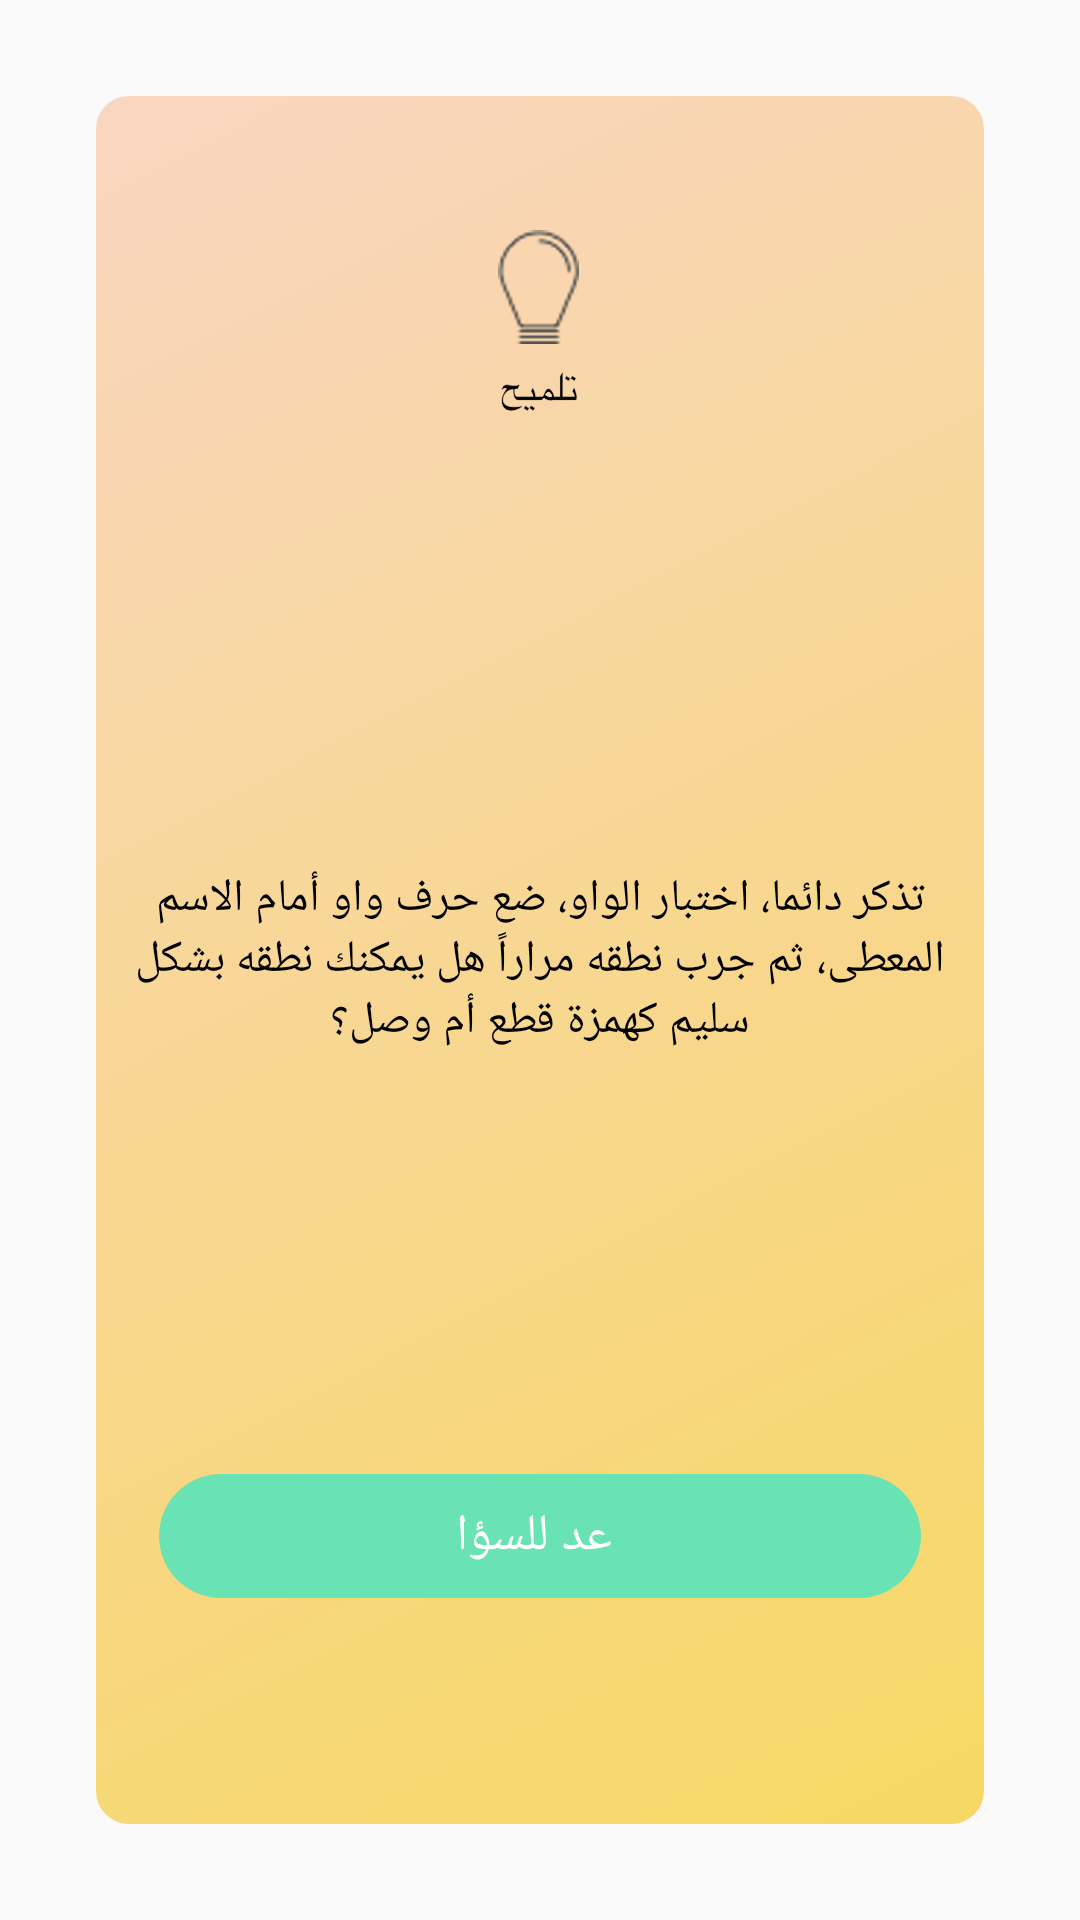

This screen was rendered from an Android layout file. Write that file and the resources it references.
<!-- AndroidManifest.xml: application theme AppTheme -->
<!-- res/layout/customgethint_dialog.xml -->
<?xml version="1.0" encoding="utf-8"?>
<LinearLayout xmlns:android="http://schemas.android.com/apk/res/android"
    android:layout_width="match_parent"
    android:layout_height="match_parent"
    android:background="@android:color/transparent"
    android:orientation="vertical">

    <LinearLayout
        android:layout_width="match_parent"
        android:layout_height="match_parent"
        android:orientation="vertical"
        android:background="@drawable/gethint_popupback"
        android:layout_margin="@dimen/size_30_dp"
        android:weightSum="3">

        <LinearLayout
            android:layout_gravity="center"
            android:layout_width="match_parent"
            android:layout_height="0dp"
            android:layout_weight="1"
            android:orientation="vertical">
            <ImageView
                android:layout_marginTop="@dimen/size_40_dp"
                android:id="@+id/imgLaato"
                android:layout_width="wrap_content"
                android:layout_height="wrap_content"
                android:src="@drawable/hint_ic"
                android:layout_gravity="center"
                />
        </LinearLayout>

        <LinearLayout
            android:layout_width="match_parent"
            android:layout_height="0dp"
            android:layout_weight="1"
            android:orientation="vertical">
            <TextView
                android:id="@+id/txtCenterText"
                android:layout_width="match_parent"
                android:layout_height="match_parent"
                android:gravity="center"
                android:text="@string/hintpopup_text"
                android:textColor="@color/black"
                android:padding="@dimen/size_8_dp"
                android:textSize="@dimen/size_14_sp" />

        </LinearLayout>

        <LinearLayout
            android:layout_width="match_parent"
            android:layout_height="0dp"
            android:layout_weight="1"
            android:gravity="center"
            android:orientation="vertical">
            <TextView
                android:id="@+id/btnQuestionCounting"
                android:layout_width="match_parent"
                android:layout_height="wrap_content"
                android:layout_marginLeft="@dimen/size_20_dp"
                android:layout_marginRight="@dimen/size_20_dp"
                android:background="@drawable/btn_backdarkgreeen"
                android:gravity="center"
                android:padding="@dimen/size_8_dp"
                android:text=" عد للسؤا"
                android:textColor="@color/colorPrimary"
                android:textSize="@dimen/size_16_sp" />
        </LinearLayout>

    </LinearLayout>




</LinearLayout>
<!-- resources referenced by this layout -->
<resources>
  <color name="black">#000000</color>
  <color name="colorPrimary">#FFFFFF</color>
  <dimen name="size_14_sp">12sp</dimen>
  <dimen name="size_16_sp">14sp</dimen>
  <dimen name="size_20_dp">18dp</dimen>
  <dimen name="size_30_dp">25dp</dimen>
  <dimen name="size_40_dp">35dp</dimen>
  <dimen name="size_8_dp">7dp</dimen>
  <!-- drawable btn_backdarkgreeen (drawable) -->
  <?xml version="1.0" encoding="utf-8"?>
  <shape xmlns:android="http://schemas.android.com/apk/res/android"
      android:shape="rectangle">
      <corners android:radius="@dimen/size_25_dp"></corners>
      <solid android:color="@color/lightgreen"></solid>
  
  </shape>
  <!-- drawable gethint_popupback (drawable) -->
  <shape xmlns:android="http://schemas.android.com/apk/res/android"
      android:shape="rectangle">
      <corners android:radius="@dimen/size_10_dp"></corners>
      <gradient
          android:angle="135"
          android:endColor="#f9d6c0"
          android:startColor="#f7d864"
          android:type="linear" />
  </shape>
  <!-- drawable hint_ic: png bitmap (drawable-hdpi, 5307 bytes) -->
  <string name="hintpopup_text">تذكر دائما، اختبار الواو، ضع حرف واو أمام الاسم المعطى، ثم جرب نطقه مراراً هل يمكنك نطقه بشكل سليم كهمزة قطع أم وصل؟</string>
  <style name="AppTheme" parent="Theme.AppCompat.Light.NoActionBar">
          
          <item name="colorPrimary">@color/colorPrimary</item>
          <item name="colorPrimaryDark">@color/colorPrimaryDark</item>
          <item name="colorAccent">@color/colorAccent</item>
      </style>
  <dimen name="size_25_dp">22dp</dimen>
  <color name="lightgreen">#69e2b4</color>
  <dimen name="size_10_dp">8dp</dimen>
  <color name="colorPrimaryDark">#f4a6b4</color>
  <color name="colorAccent">#e83f76</color>
</resources>
